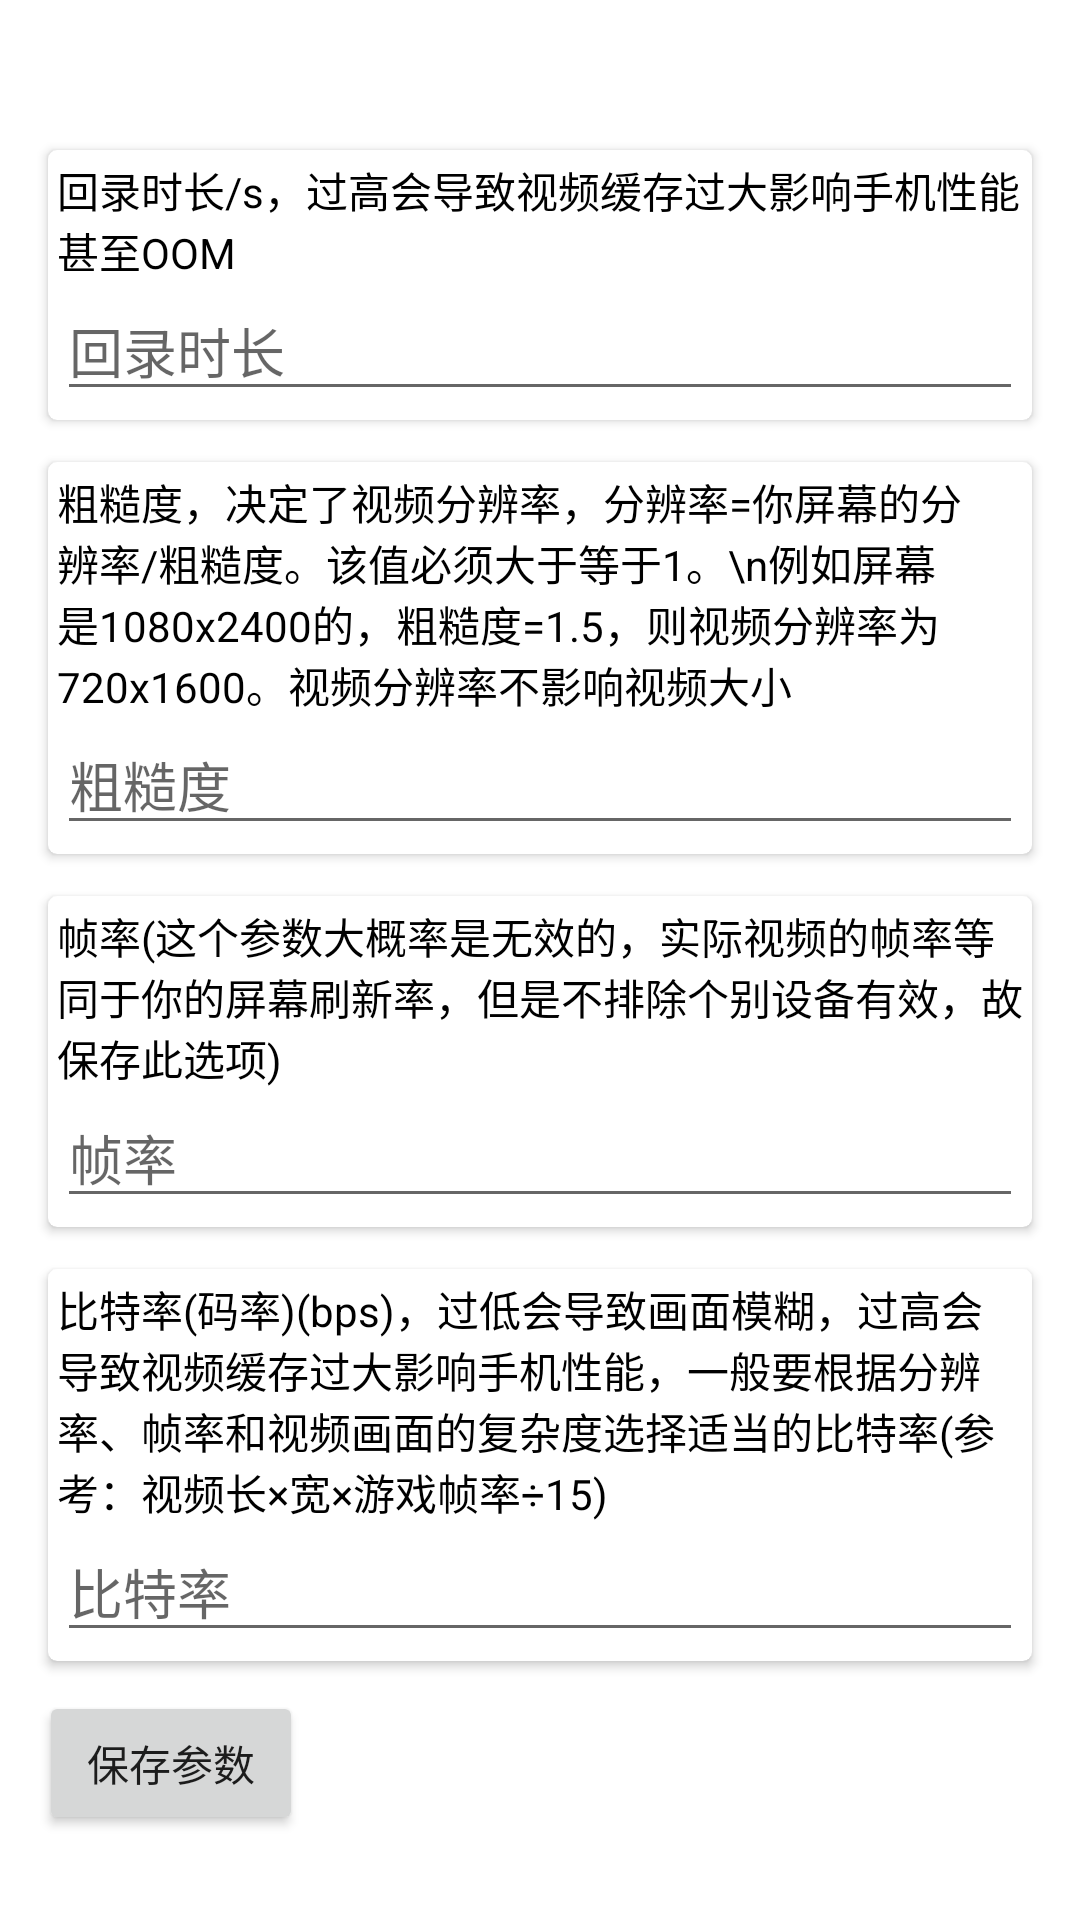

The Android layout XML behind this screen, and the referenced resources:
<!-- AndroidManifest.xml: application theme Theme.BackRecord -->
<!-- res/layout/fragment_setting.xml -->
<?xml version="1.0" encoding="utf-8"?>
<androidx.core.widget.NestedScrollView
    xmlns:android="http://schemas.android.com/apk/res/android"
    xmlns:app="http://schemas.android.com/apk/res-auto"
    xmlns:tools="http://schemas.android.com/tools"
    tools:context=".activities.BlankFragment"
    android:layout_height="wrap_content"
    android:layout_width="match_parent">
    <LinearLayout
            android:layout_width="match_parent"
            android:layout_height="wrap_content"
            android:layout_margin="10dp"
            android:orientation="vertical">

            <TextView
                android:layout_margin="3dp"
                android:textColor="@color/black"
                android:textSize="20sp"
                android:id="@+id/main_activity_text_view"
                android:layout_width="match_parent"
                android:layout_height="wrap_content" />

            <androidx.cardview.widget.CardView
                app:cardCornerRadius="3dp"
                app:cardUseCompatPadding="true"
                android:layout_margin="3dp"
                android:layout_width="match_parent"
                android:layout_height="wrap_content">
                <LinearLayout
                    android:padding="3dp"
                    android:orientation="vertical"
                    android:layout_width="match_parent"
                    android:layout_height="wrap_content">
                    <TextView
                        android:textColor="@color/black"
                        android:layout_width="match_parent"
                        android:layout_height="wrap_content"
                        android:text="回录时长/s，过高会导致视频缓存过大影响手机性能甚至OOM" />
                    <EditText
                        android:id="@+id/set_duration"
                        android:hint="回录时长"
                        android:layout_width="match_parent"
                        android:layout_height="wrap_content" />
                </LinearLayout>
            </androidx.cardview.widget.CardView>

            <androidx.cardview.widget.CardView
                app:cardCornerRadius="3dp"
                app:cardUseCompatPadding="true"
                android:layout_margin="3dp"
                android:layout_width="match_parent"
                android:layout_height="wrap_content">
                <LinearLayout
                    android:padding="3dp"
                    android:layout_width="match_parent"
                    android:layout_height="wrap_content"
                    android:orientation="vertical">
                    <TextView
                        android:textColor="@color/black"
                        android:layout_width="match_parent"
                        android:layout_height="wrap_content"
                        android:text="粗糙度，决定了视频分辨率，分辨率=你屏幕的分辨率/粗糙度。该值必须大于等于1。\n例如屏幕是1080x2400的，粗糙度=1.5，则视频分辨率为720x1600。视频分辨率不影响视频大小" />
                    <EditText
                        android:id="@+id/set_multiple"
                        android:hint="粗糙度"
                        android:layout_width="match_parent"
                        android:layout_height="wrap_content" />
                </LinearLayout>
            </androidx.cardview.widget.CardView>

            <androidx.cardview.widget.CardView
                app:cardCornerRadius="3dp"
                app:cardUseCompatPadding="true"
                android:layout_margin="3dp"
                android:layout_width="match_parent"
                android:layout_height="wrap_content">
                <LinearLayout
                    android:padding="3dp"
                    android:orientation="vertical"
                    android:layout_width="match_parent"
                    android:layout_height="wrap_content">
                    <TextView
                        android:textColor="@color/black"
                        android:layout_width="match_parent"
                        android:layout_height="wrap_content"
                        android:text="帧率(这个参数大概率是无效的，实际视频的帧率等同于你的屏幕刷新率，但是不排除个别设备有效，故保存此选项)" />
                    <EditText
                        android:id="@+id/set_frame_rate"
                        android:hint="帧率"
                        android:layout_width="match_parent"
                        android:layout_height="wrap_content" />
                </LinearLayout>
            </androidx.cardview.widget.CardView>

            <androidx.cardview.widget.CardView
                app:cardCornerRadius="3dp"
                app:cardUseCompatPadding="true"
                android:layout_margin="3dp"
                android:layout_width="match_parent"
                android:layout_height="wrap_content">
                <LinearLayout
                    android:padding="3dp"
                    android:orientation="vertical"
                    android:layout_width="match_parent"
                    android:layout_height="wrap_content">
                    <TextView
                        android:textColor="@color/black"
                        android:layout_width="match_parent"
                        android:layout_height="wrap_content"
                        android:text="比特率(码率)(bps)，过低会导致画面模糊，过高会导致视频缓存过大影响手机性能，一般要根据分辨率、帧率和视频画面的复杂度选择适当的比特率(参考：视频长×宽×游戏帧率÷15)" />
                    <EditText
                        android:id="@+id/set_bitrate"
                        android:hint="比特率"
                        android:layout_width="match_parent"
                        android:layout_height="wrap_content" />

                </LinearLayout>
            </androidx.cardview.widget.CardView>


            <RelativeLayout
                android:layout_width="match_parent"
                android:layout_height="wrap_content">

                <Button
                    android:layout_margin="3dp"
                    android:id="@+id/set_save_config"
                    android:text="保存参数"
                    android:layout_width="wrap_content"
                    android:layout_height="wrap_content" />

                <TextView
                    android:id="@+id/set_expect_video_size"
                    android:layout_marginStart="20dp"
                    android:layout_toEndOf="@+id/set_save_config"
                    android:layout_centerVertical="true"
                    android:layout_width="wrap_content"
                    android:layout_height="wrap_content" />
            </RelativeLayout>

        </LinearLayout>


</androidx.core.widget.NestedScrollView>
<!-- resources referenced by this layout -->
<resources>
  <color name="black">#FF000000</color>
  <style name="Theme.BackRecord" parent="Theme.MaterialComponents.DayNight.DarkActionBar">
          
          <item name="colorPrimary">@color/purple_500</item>
          <item name="colorPrimaryVariant">@color/purple_700</item>
          <item name="colorOnPrimary">@color/white</item>
          
          <item name="colorSecondary">@color/teal_200</item>
          <item name="colorSecondaryVariant">@color/teal_700</item>
          <item name="colorOnSecondary">@color/black</item>
          
          <item name="android:statusBarColor" tools:targetApi="l">?attr/colorPrimaryVariant</item>
          
      </style>
  <color name="purple_500">#FF6200EE</color>
  <color name="purple_700">#FF3700B3</color>
  <color name="white">#FFFFFFFF</color>
  <color name="teal_200">#FF03DAC5</color>
  <color name="teal_700">#FF018786</color>
</resources>
